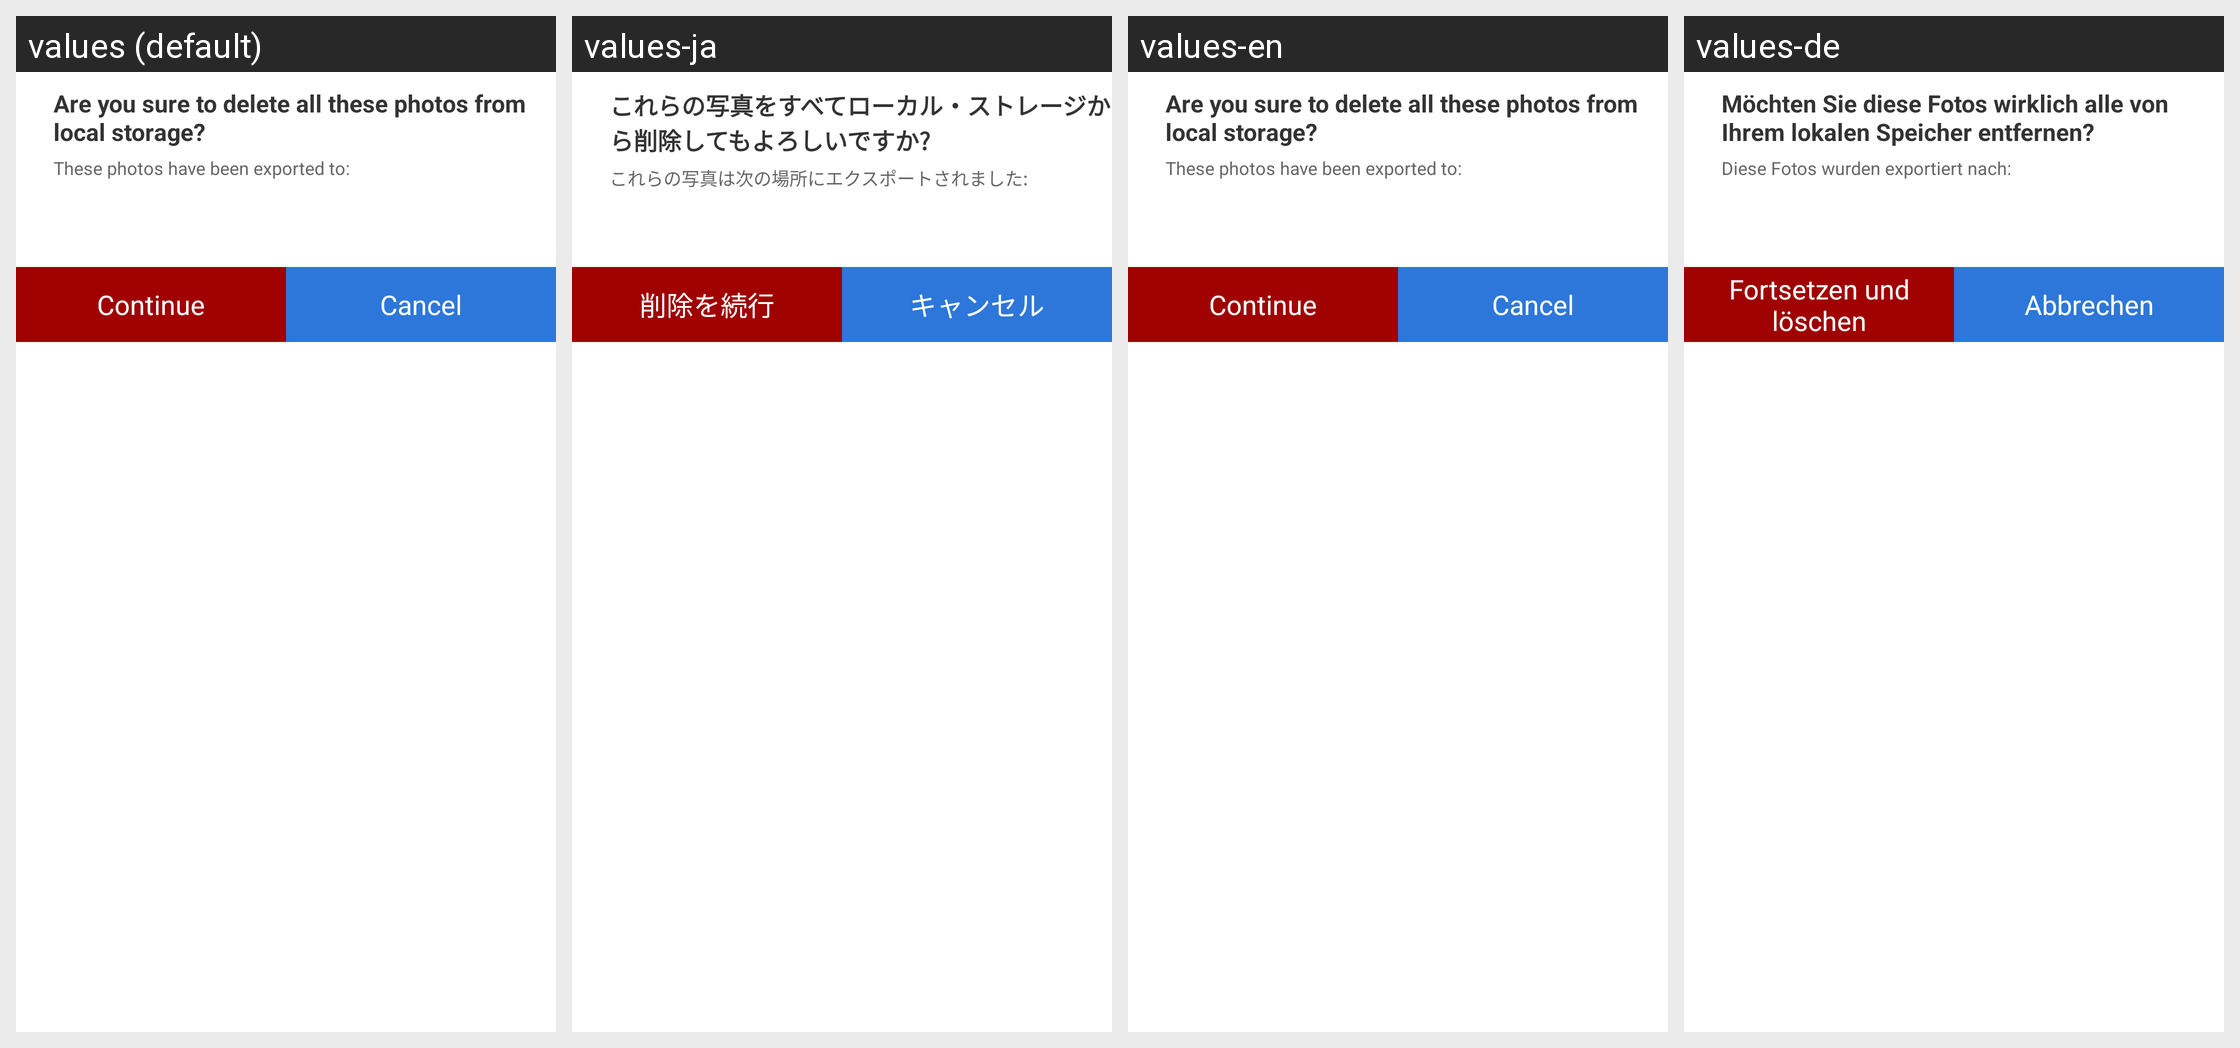

This grid shows one Android layout under several languages. Give, for every string resource on the screen, its name, the default text and each shown locale's text.
Android screen res/layout/dialog_alert_delete.xml rendered under 4 locales, left to right: values (default), values-ja, values-en, values-de. Device: Nexus 5 (rendered at 1080×1920; each locale shown at half size, 540×960, under a caption strip naming it); theme android:Theme.Holo.Light.NoActionBar.
Other locales in the repository, not shown: values-es, values-fr, values-it, values-pt-rBR, values-pt-rPT, values-ru, values-zh-rCN.
Strings drawn on this screen, with the default value and each locale's value (text and hints the layout hard-codes, and strings that could not be matched under every locale, appear in the picture but are not listed):

alert_delete_title
  values: Are you sure to delete all these photos from local storage?
  values-ja: これらの写真をすべてローカル・ストレージから削除してもよろしいですか?
  values-en: Are you sure to delete all these photos from local storage?
  values-de: Möchten Sie diese Fotos wirklich alle von Ihrem lokalen Speicher entfernen?

alert_delete_message
  values: These photos have been exported to:
  values-ja: これらの写真は次の場所にエクスポートされました:
  values-en: These photos have been exported to:
  values-de: Diese Fotos wurden exportiert nach:

continue_delete
  values: Continue
  values-ja: 削除を続行
  values-en: Continue
  values-de: Fortsetzen und löschen

cancle
  values: Cancel
  values-ja: キャンセル
  values-en: Cancel
  values-de: Abbrechen
